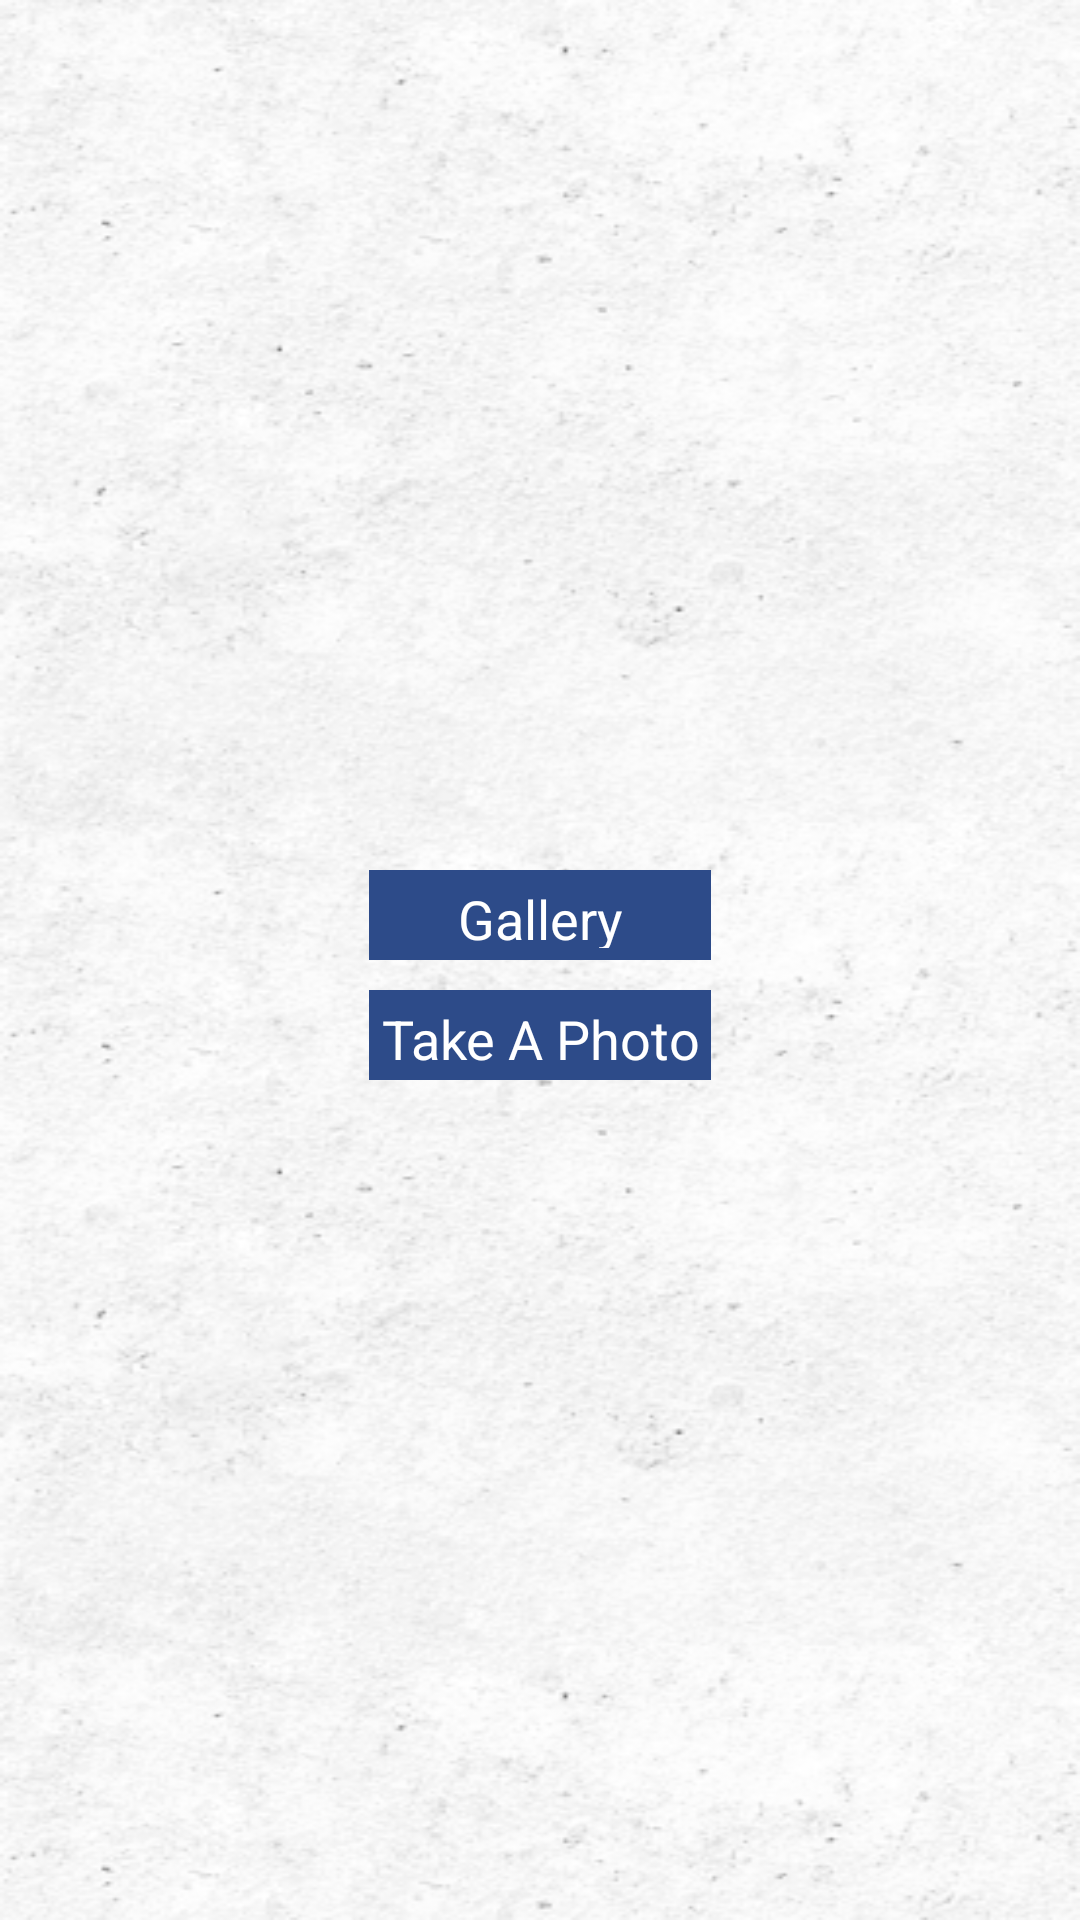

Reconstruct the res/layout file that produces this screen, plus the resources it refers to.
<!-- AndroidManifest.xml: application theme android:Theme.Holo.Light.NoActionBar.Fullscreen -->
<!-- res/layout/actiondialog_options_profile_picture.xml -->
<?xml version="1.0" encoding="utf-8"?>
<LinearLayout
    xmlns:android="http://schemas.android.com/apk/res/android"
    android:layout_width="wrap_content"
    android:layout_height="wrap_content"
    android:gravity="center"
    android:padding="4dp"
    android:background="@drawable/background"
    android:orientation="vertical">

  <LinearLayout
      android:layout_width="wrap_content"
      android:layout_height="match_parent"
      android:gravity="center"
      android:orientation="vertical"
      android:padding="10dp"
      android:paddingLeft="40dp"
      android:paddingRight="40dp">

    <Button
        android:id="@+id/buttonGallery"
        android:layout_width="fill_parent"
        android:layout_marginTop="10dp"
        android:layout_marginLeft="40dp"
        android:layout_marginRight="40dp"
        android:padding="4dp"
        android:layout_gravity="center"
        android:textColor="@color/text_colour_main"
        android:textSize="@dimen/info_text_size"
        android:layout_height="30dp"
        android:background="@drawable/button_selector"
        android:text="@string/gallery"/>
    <Button
        android:id="@+id/buttonPhoto"
        android:layout_width="fill_parent"
        android:layout_marginTop="10dp"
        android:layout_marginLeft="40dp"
        android:layout_marginRight="40dp"
        android:padding="4dp"
        android:layout_gravity="center"
        android:textColor="@color/text_colour_main"
        android:textSize="@dimen/info_text_size"
        android:layout_height="30dp"
        android:background="@drawable/button_selector"
        android:text="@string/take_a_photo"/>
  </LinearLayout>
</LinearLayout>
<!-- resources referenced by this layout -->
<resources>
  <color name="text_colour_main">#fff</color>
  <dimen name="info_text_size">18sp</dimen>
  <!-- drawable background: png bitmap (drawable, 152815 bytes) -->
  <!-- drawable button_selector (drawable) -->
  <?xml version="1.0" encoding="utf-8"?>
  <selector xmlns:android="http://schemas.android.com/apk/res/android">
    <item android:state_pressed="true">
      <shape android:shape="rectangle">
        <stroke android:width="1dip"
                android:color="@color/app_primary"/>
        <gradient android:angle="-90"
                  android:startColor="@color/app_primary"
                  android:endColor="@color/app_primary"/>
      </shape>
    </item>
    <item android:state_focused="true">
      <shape android:shape="rectangle">
        <stroke android:width="1dip" android:color="@color/button_color"/>
        <solid android:color="@color/button_selected_color"/>
      </shape>
    </item>
    <item>
      <shape android:shape="rectangle">
        <stroke android:width="1dip"
                android:color="@color/app_primary_dark"/>
        <gradient android:angle="-90"
                  android:startColor="@color/app_primary_dark"
                  android:endColor="@color/app_primary_dark"/>
      </shape>
    </item>
  </selector>
  <string name="gallery">Gallery</string>
  <string name="take_a_photo">Take A Photo</string>
  <color name="app_primary">#455A64</color>
  <color name="button_color">#2D4B89</color>
  <color name="button_selected_color">#58857e</color>
  <color name="app_primary_dark">#2D4B89</color>
</resources>
